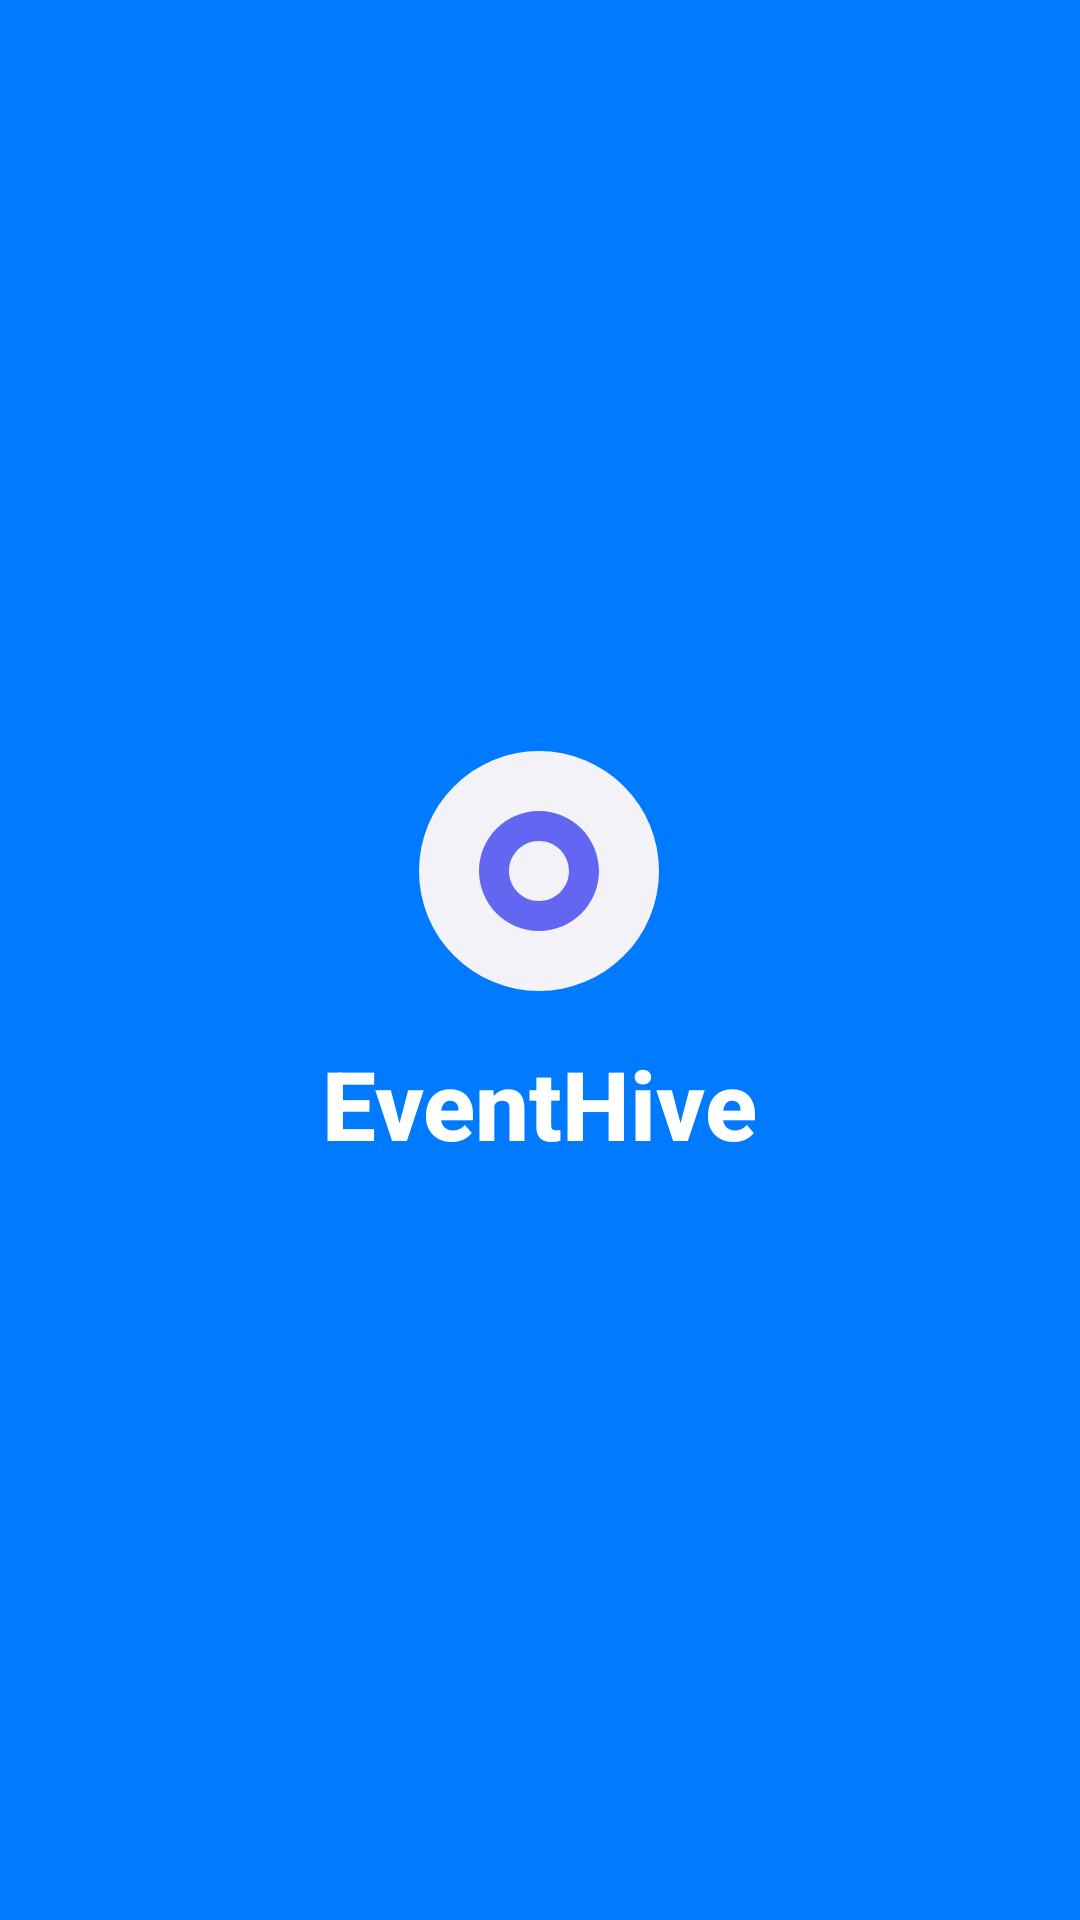

Produce the Android XML layout that renders to this screen, including the resource entries it uses.
<!-- AndroidManifest.xml: application theme Theme.EventHive -->
<!-- res/layout/activity_splash.xml -->
<?xml version="1.0" encoding="utf-8"?>
<RelativeLayout xmlns:android="http://schemas.android.com/apk/res/android"
    android:layout_width="match_parent"
    android:layout_height="match_parent"
    android:background="@color/brand_primary">

    <LinearLayout
        android:layout_width="wrap_content"
        android:layout_height="wrap_content"
        android:layout_centerInParent="true"
        android:orientation="vertical"
        android:gravity="center">

        <ImageView
            android:layout_width="80dp"
            android:layout_height="80dp"
            android:src="@drawable/ic_logo"
            android:background="@drawable/round_white_bg"
            android:padding="16dp"/>

        <TextView
            android:layout_width="wrap_content"
            android:layout_height="wrap_content"
            android:text="EventHive"
            android:textSize="32sp"
            android:textStyle="bold"
            android:textColor="@color/white"
            android:layout_marginTop="16dp"
            android:fontFamily="sans-serif-medium"/>

    </LinearLayout>

</RelativeLayout>
<!-- resources referenced by this layout -->
<resources>
  <color name="brand_primary">#007AFF</color>
  <color name="white">#FFFFFFFF</color>
  <!-- drawable ic_logo (drawable) -->
  <vector xmlns:android="http://schemas.android.com/apk/res/android"
      android:width="24dp"
      android:height="24dp"
      android:viewportWidth="24.0"
      android:viewportHeight="24.0">
      <path
          android:fillColor="#FF6366F1"
          android:pathData="M12,2C6.48,2 2,6.48 2,12s4.48,10 10,10 10,-4.48 10,-10S17.52,2 12,2zM12,17c-2.76,0 -5,-2.24 -5,-5s2.24,-5 5,-5 5,2.24 5,5 -2.24,5 -5,5z"/>
  </vector>
  <!-- drawable round_white_bg (drawable) -->
  <?xml version="1.0" encoding="utf-8"?>
  <shape xmlns:android="http://schemas.android.com/apk/res/android"
      android:shape="oval">
      <solid android:color="@color/search_background"/>
  </shape>
  <style name="Theme.EventHive" parent="Base.Theme.EventHive" />
  <color name="search_background">#F2F2F7</color>
  <style name="Base.Theme.EventHive" parent="Theme.Material3.DayNight.NoActionBar">
          
          <item name="colorPrimary">@color/brand_primary</item>
          <item name="colorPrimaryVariant">#0063CC</item>
          <item name="colorSecondary">@color/brand_primary</item>
          <item name="colorAccent">@color/brand_primary</item>
          
          
          <item name="android:windowBackground">@color/brand_background</item>
          <item name="android:statusBarColor">@color/brand_background</item>
          <item name="android:windowLightStatusBar">true</item>
          
          
          <item name="android:textColorPrimary">@color/text_primary</item>
          <item name="android:textColorSecondary">@color/text_secondary</item>
      </style>
  <color name="brand_background">#FFFFFF</color>
  <color name="text_primary">#1C1C1E</color>
  <color name="text_secondary">#6E6E73</color>
</resources>
